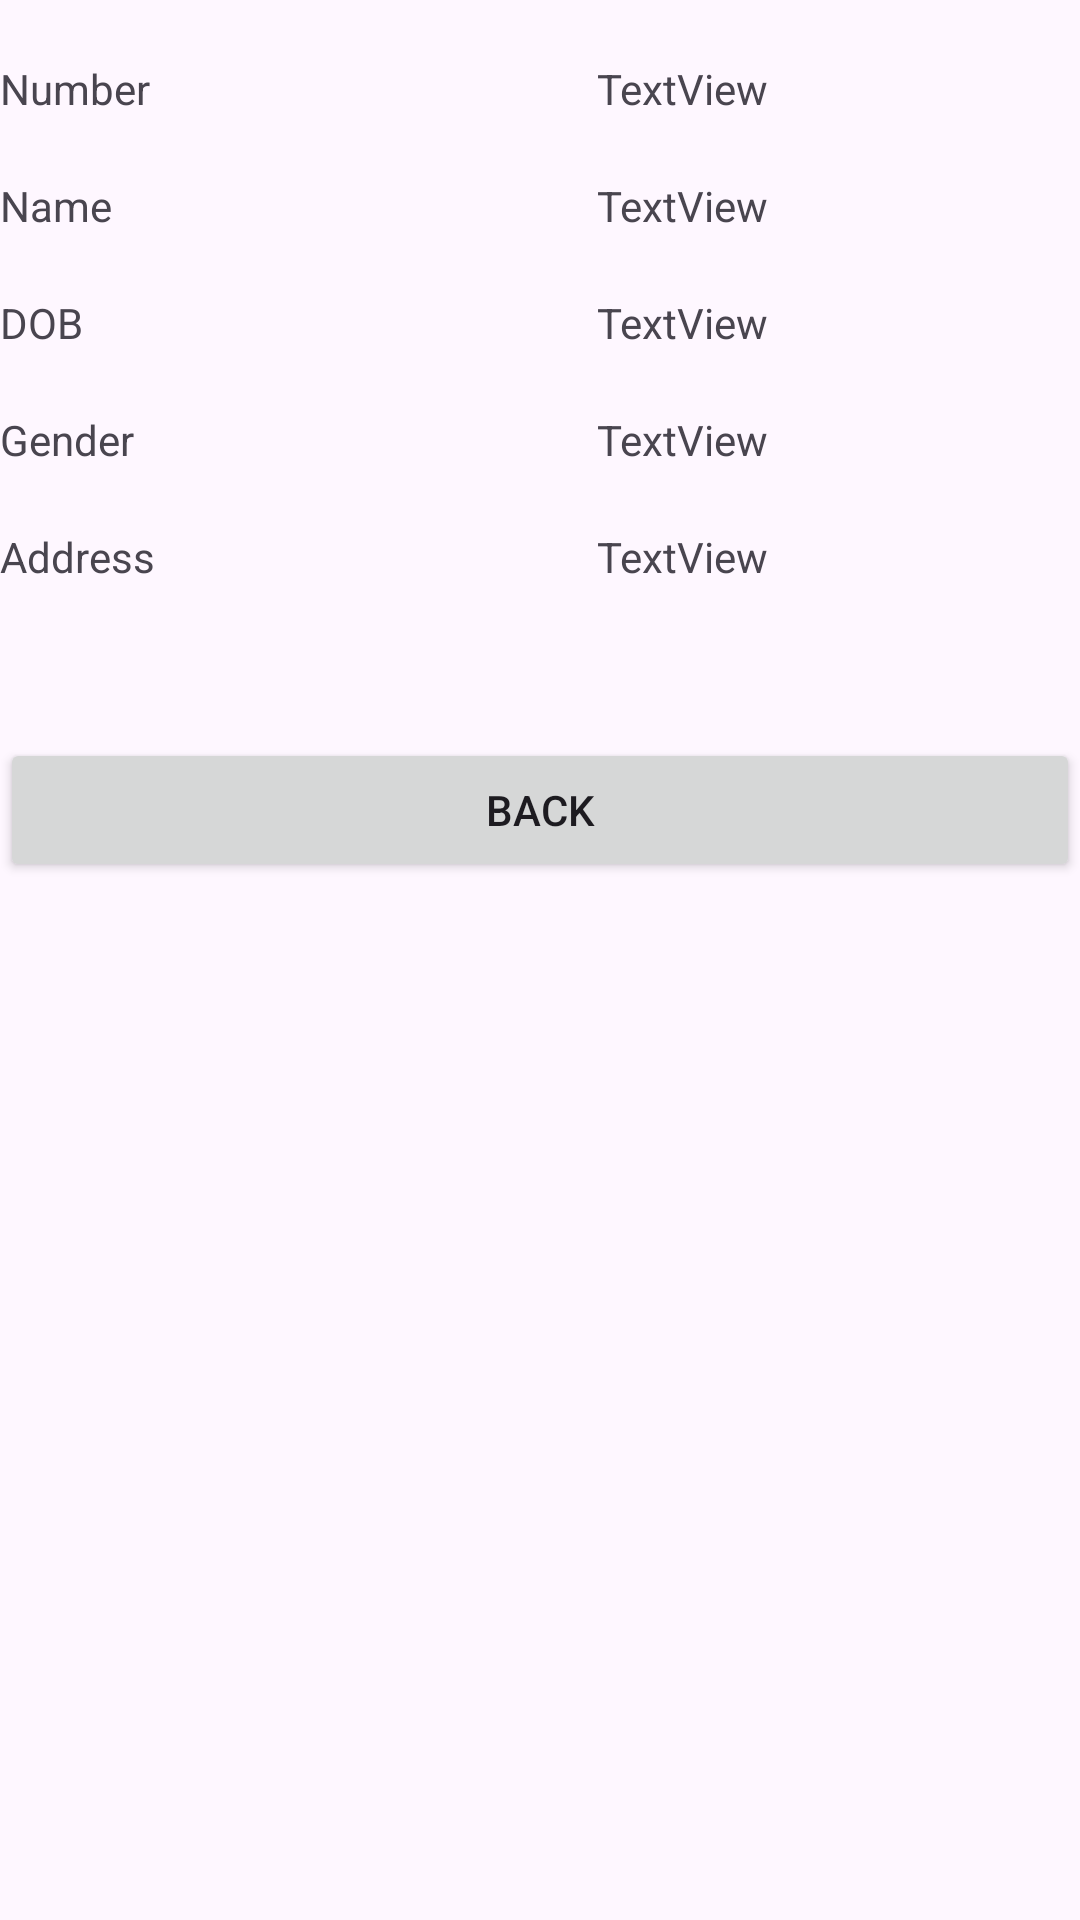

Reconstruct the res/layout file that produces this screen, plus the resources it refers to.
<!-- AndroidManifest.xml: application theme Theme.ICT602CDCS2703B_LAB3_Haidah -->
<!-- res/layout/activity_view_biodata.xml -->
<?xml version="1.0" encoding="utf-8"?>
<RelativeLayout xmlns:android="http://schemas.android.com/apk/res/android"
    xmlns:app="http://schemas.android.com/apk/res-auto"
    xmlns:tools="http://schemas.android.com/tools"
    android:layout_width="match_parent"
    android:layout_height="match_parent"
    tools:context=".ViewBiodataActivity">

    <TextView
        android:id="@+id/textView1"
        android:layout_width="wrap_content"
        android:layout_height="wrap_content"
        android:layout_alignParentRight="true"
        android:layout_alignParentTop="true"
        android:layout_marginRight="104dp"
        android:layout_marginTop="20dp"
        android:text="TextView" />

    <TextView
        android:id="@+id/textView2"
        android:layout_width="wrap_content"
        android:layout_height="wrap_content"
        android:layout_alignRight="@+id/textView1"
        android:layout_below="@+id/textView1"
        android:layout_marginTop="20dp"
        android:text="TextView" />

    <TextView
        android:id="@+id/textView3"
        android:layout_width="wrap_content"
        android:layout_height="wrap_content"
        android:layout_alignLeft="@+id/textView2"
        android:layout_below="@+id/textView2"
        android:layout_marginTop="20dp"
        android:text="TextView" />

    <TextView
        android:id="@+id/textView4"
        android:layout_width="wrap_content"
        android:layout_height="wrap_content"
        android:layout_alignLeft="@+id/textView3"
        android:layout_below="@+id/textView3"
        android:layout_marginTop="20dp"
        android:text="TextView" />

    <TextView
        android:id="@+id/textView5"
        android:layout_width="wrap_content"
        android:layout_height="wrap_content"
        android:layout_alignRight="@+id/textView4"
        android:layout_below="@+id/textView4"
        android:layout_marginTop="20dp"
        android:text="TextView" />

    <TextView
        android:id="@+id/TextView05"
        android:layout_width="wrap_content"
        android:layout_height="wrap_content"
        android:layout_alignBaseline="@+id/textView5"
        android:layout_alignBottom="@+id/textView5"
        android:layout_alignLeft="@+id/TextView03"
        android:text="Address" />

    <TextView
        android:id="@+id/TextView03"
        android:layout_width="wrap_content"
        android:layout_height="wrap_content"
        android:layout_alignBaseline="@+id/textView4"
        android:layout_alignBottom="@+id/textView4"
        android:layout_alignLeft="@+id/TextView04"
        android:text="Gender" />

    <TextView
        android:id="@+id/TextView04"
        android:layout_width="wrap_content"
        android:layout_height="wrap_content"
        android:layout_alignBaseline="@+id/textView3"
        android:layout_alignBottom="@+id/textView3"
        android:layout_alignLeft="@+id/TextView02"
        android:text="DOB" />

    <TextView
        android:id="@+id/TextView02"
        android:layout_width="wrap_content"
        android:layout_height="wrap_content"
        android:layout_alignBaseline="@+id/textView2"
        android:layout_alignBottom="@+id/textView2"
        android:layout_alignLeft="@+id/TextView01"
        android:text="Name" />

    <TextView
        android:id="@+id/TextView01"
        android:layout_width="wrap_content"
        android:layout_height="wrap_content"
        android:layout_above="@+id/textView2"
        android:layout_alignParentLeft="true"
        android:text="Number" />

    <Button
        android:id="@+id/button1"
        android:layout_width="match_parent"
        android:layout_height="wrap_content"
        android:layout_below="@+id/TextView05"
        android:layout_alignLeft="@+id/TextView05"
        android:layout_marginLeft="0dp"
        android:layout_marginTop="51dp"
        android:text="BACK" />


</RelativeLayout>
<!-- resources referenced by this layout -->
<resources>
  <style name="Theme.ICT602CDCS2703B_LAB3_Haidah" parent="Base.Theme.ICT602CDCS2703B_LAB3_Haidah" />
  <style name="Base.Theme.ICT602CDCS2703B_LAB3_Haidah" parent="Theme.Material3.DayNight.NoActionBar">
          
          
      </style>
</resources>
